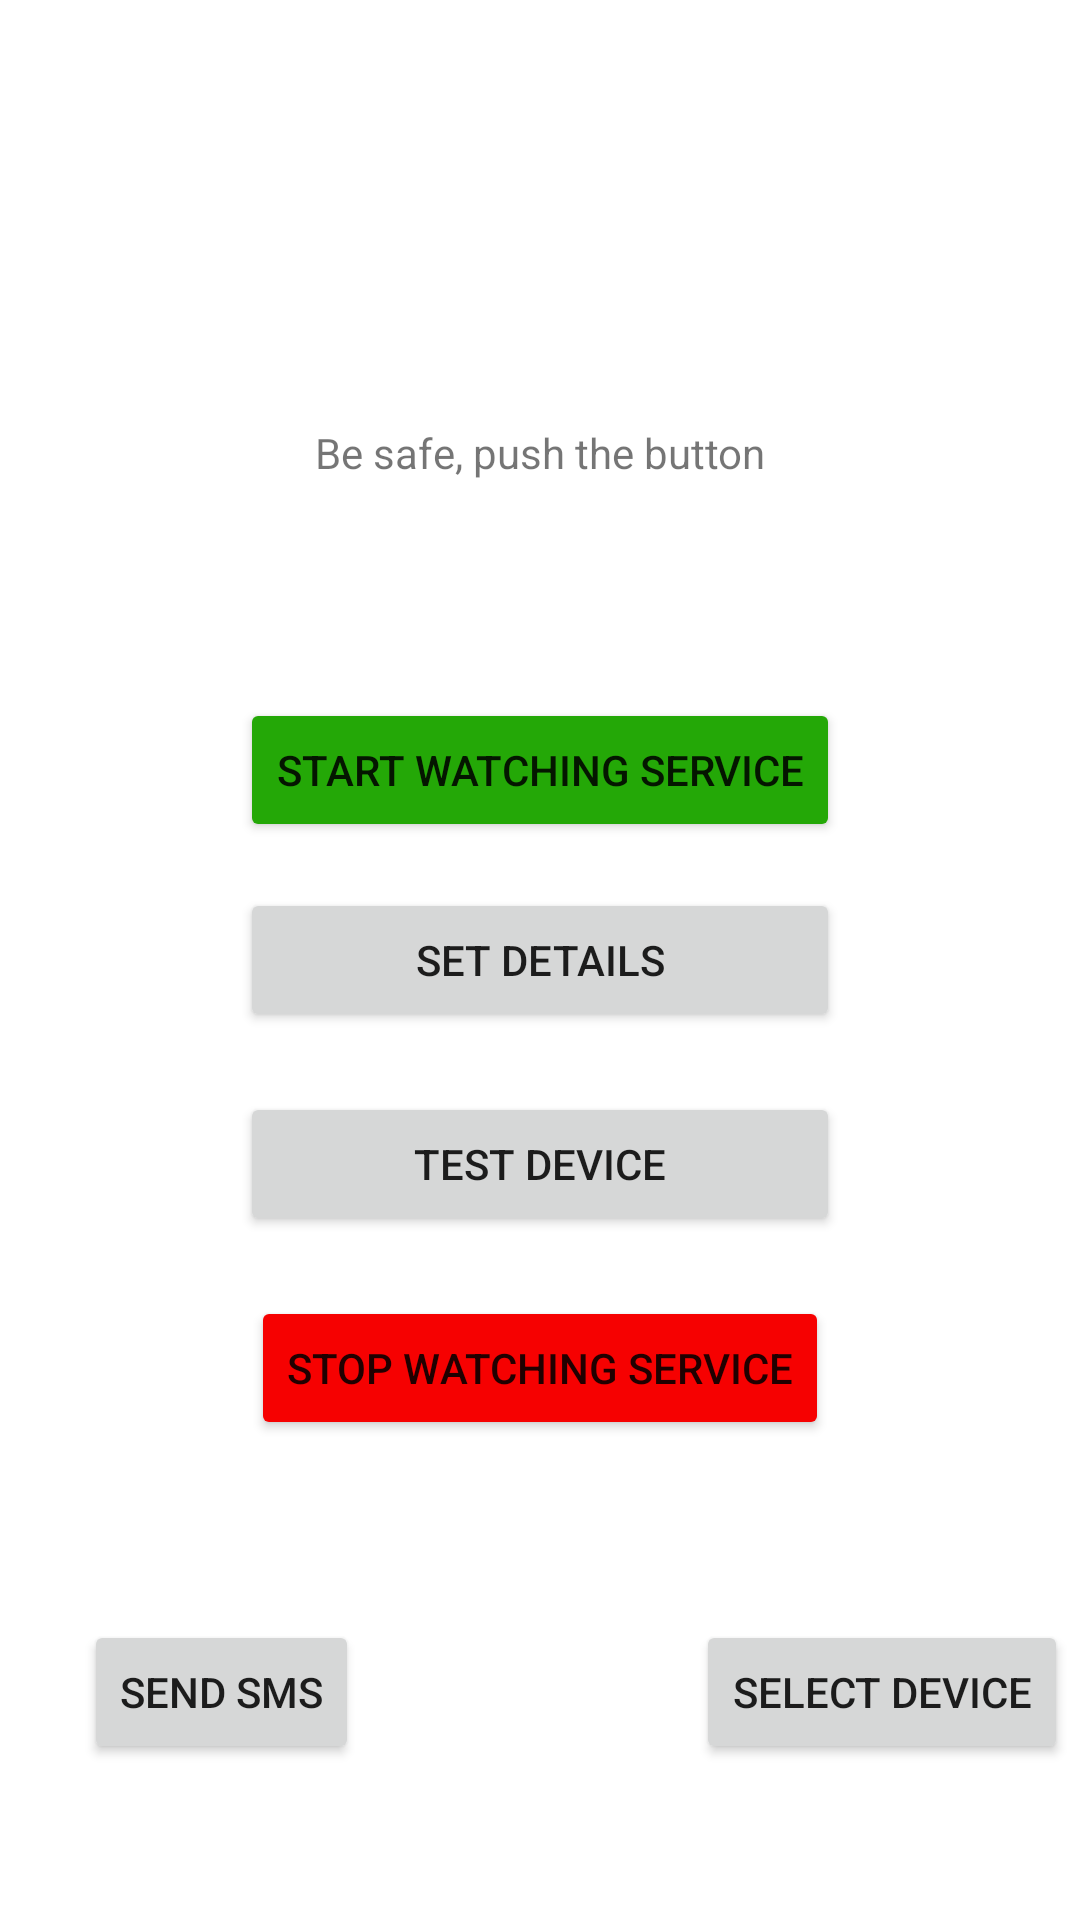

Layout XML and referenced resources for this Android screen:
<!-- AndroidManifest.xml: application theme Theme.SecondTry_kotlin -->
<!-- res/layout/activity_main.xml -->
<?xml version="1.0" encoding="utf-8"?>
<androidx.constraintlayout.widget.ConstraintLayout xmlns:android="http://schemas.android.com/apk/res/android"
    xmlns:app="http://schemas.android.com/apk/res-auto"
    xmlns:tools="http://schemas.android.com/tools"
    android:layout_width="match_parent"
    android:layout_height="match_parent"
    tools:context=".MainActivity">

    <Button
        android:id="@+id/SendSmsButton"
        android:layout_width="wrap_content"
        android:layout_height="wrap_content"
        android:layout_marginStart="28dp"
        android:layout_marginLeft="28dp"
        android:layout_marginEnd="32dp"
        android:layout_marginRight="32dp"
        android:layout_marginBottom="52dp"
        android:text="Send SMS"
        app:layout_constraintBottom_toBottomOf="parent"
        app:layout_constraintEnd_toStartOf="@+id/SelectDeviceButton"
        app:layout_constraintHorizontal_bias="0.0"
        app:layout_constraintStart_toStartOf="parent" />

    <Button
        android:id="@+id/SetDetailsButton"
        android:layout_width="0dp"
        android:layout_height="wrap_content"
        android:layout_marginStart="80dp"
        android:layout_marginLeft="80dp"
        android:layout_marginTop="8dp"
        android:layout_marginEnd="80dp"
        android:layout_marginRight="80dp"
        android:layout_marginBottom="8dp"
        android:text="Set details"
        app:layout_constraintBottom_toBottomOf="parent"
        app:layout_constraintEnd_toEndOf="parent"
        app:layout_constraintStart_toStartOf="parent"
        app:layout_constraintTop_toTopOf="parent" />

    <TextView
        android:id="@+id/ResultTextView"
        android:layout_width="wrap_content"
        android:layout_height="wrap_content"
        android:layout_marginStart="26dp"
        android:layout_marginLeft="26dp"
        android:layout_marginTop="8dp"
        android:layout_marginEnd="26dp"
        android:layout_marginRight="26dp"
        android:layout_marginBottom="8dp"
        android:text="Be safe, push the button"
        app:layout_constraintBottom_toTopOf="@+id/SetDetailsButton"
        app:layout_constraintEnd_toEndOf="parent"
        app:layout_constraintStart_toStartOf="parent"
        app:layout_constraintTop_toTopOf="parent"
        app:layout_constraintVertical_bias="0.511" />

    <Button
        android:id="@+id/SelectDeviceButton"
        android:layout_width="wrap_content"
        android:layout_height="wrap_content"
        android:layout_marginEnd="4dp"
        android:layout_marginRight="4dp"
        android:layout_marginBottom="52dp"
        android:text="Select Device"
        app:layout_constraintBottom_toBottomOf="parent"
        app:layout_constraintEnd_toEndOf="parent" />

    <Button
        android:id="@+id/TestDeviceButton"
        android:layout_width="0dp"
        android:layout_height="wrap_content"
        android:layout_marginStart="80dp"
        android:layout_marginLeft="80dp"
        android:layout_marginTop="20dp"
        android:layout_marginEnd="80dp"
        android:layout_marginRight="80dp"
        android:text="Test Device"
        app:layout_constraintEnd_toEndOf="parent"
        app:layout_constraintHorizontal_bias="0.0"
        app:layout_constraintStart_toStartOf="parent"
        app:layout_constraintTop_toBottomOf="@+id/SetDetailsButton" />

    <Button
        android:id="@+id/StopServiceButton"
        android:layout_width="wrap_content"
        android:layout_height="wrap_content"
        android:layout_marginStart="80dp"
        android:layout_marginLeft="80dp"
        android:layout_marginTop="20dp"
        android:layout_marginEnd="80dp"
        android:layout_marginRight="80dp"
        android:text="Stop Watching Service"
        app:backgroundTint="#F60101"
        app:layout_constraintEnd_toEndOf="parent"
        app:layout_constraintStart_toStartOf="parent"
        app:layout_constraintTop_toBottomOf="@+id/TestDeviceButton" />

    <Button
        android:id="@+id/StartService"
        android:layout_width="wrap_content"
        android:layout_height="wrap_content"
        android:layout_marginStart="80dp"
        android:layout_marginLeft="80dp"
        android:layout_marginTop="8dp"
        android:layout_marginEnd="80dp"
        android:layout_marginRight="80dp"
        android:layout_marginBottom="8dp"
        android:text="Start Watching Service"
        app:backgroundTint="#24A807"
        app:layout_constraintBottom_toTopOf="@+id/SetDetailsButton"
        app:layout_constraintEnd_toEndOf="parent"
        app:layout_constraintStart_toStartOf="parent"
        app:layout_constraintTop_toBottomOf="@+id/ResultTextView"
        app:layout_constraintVertical_bias="0.897" />
</androidx.constraintlayout.widget.ConstraintLayout>
<!-- resources referenced by this layout -->
<resources>
  <style name="Theme.SecondTry_kotlin" parent="Theme.MaterialComponents.DayNight.DarkActionBar">
          
          <item name="colorPrimary">@color/purple_500</item>
          <item name="colorPrimaryVariant">@color/purple_700</item>
          <item name="colorOnPrimary">@color/white</item>
          
          <item name="colorSecondary">@color/teal_200</item>
          <item name="colorSecondaryVariant">@color/teal_700</item>
          <item name="colorOnSecondary">@color/black</item>
          
          <item name="android:statusBarColor" tools:targetApi="l">?attr/colorPrimaryVariant</item>
          
      </style>
  <!-- not gathered from this repository: default colours our renderer supplied (Android Studio template values) -->
  <color name="purple_500">#FF6200EE</color>
  <color name="purple_700">#FF3700B3</color>
  <color name="teal_200">#FF03DAC5</color>
  <color name="teal_700">#FF018786</color>
  <color name="black">#FF000000</color>
  <color name="white">#FFFFFFFF</color>
</resources>
